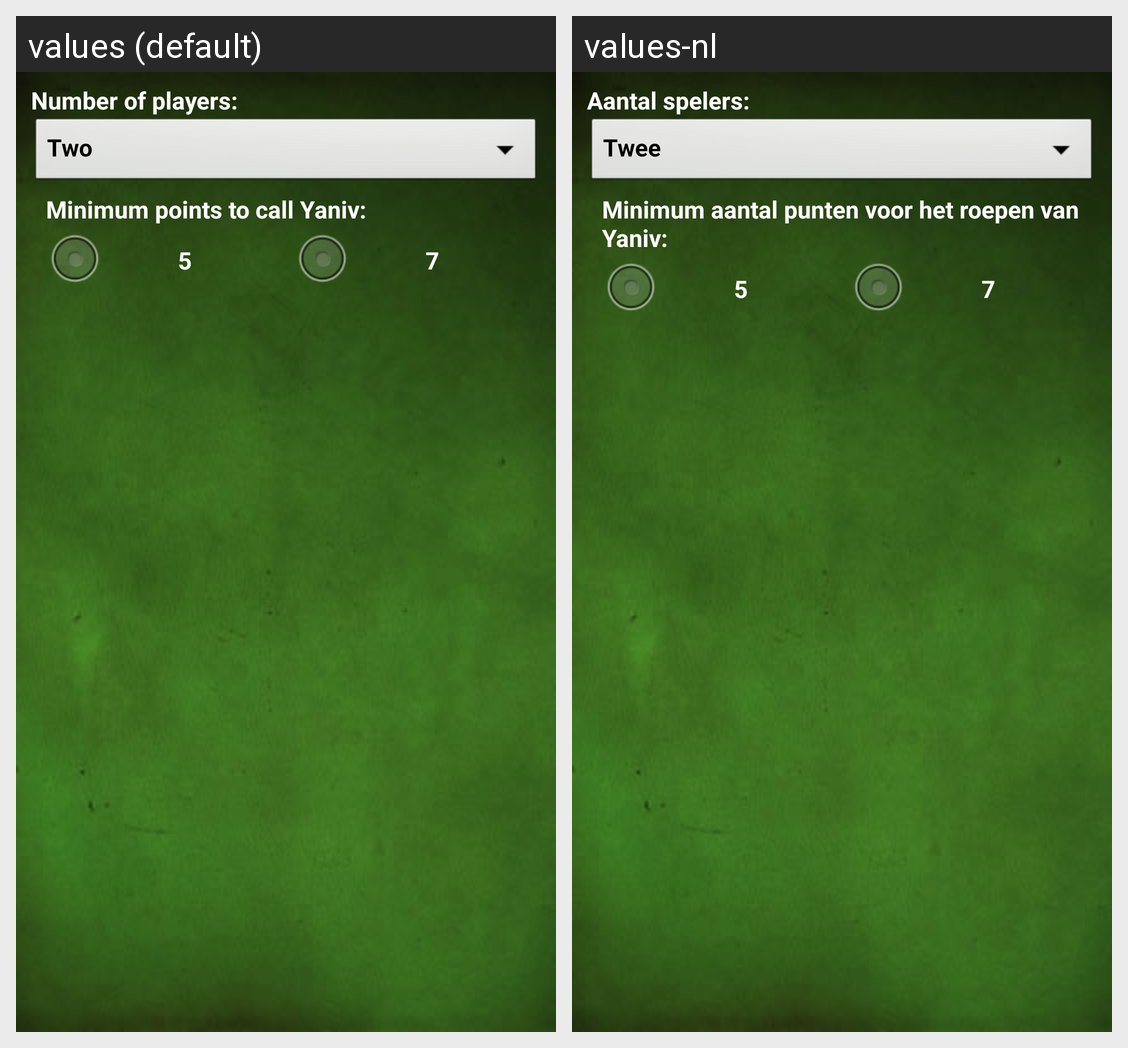

Locale-by-locale string values for the Android screen shown in this grid:
Android screen res/layout/new_game.xml rendered under 2 locales, left to right: values (default), values-nl. Device: Nexus 5 (rendered at 1080×1920; each locale shown at half size, 540×960, under a caption strip naming it); theme MyTheme.
Strings drawn on this screen, with the default value and each locale's value (text and hints the layout hard-codes, and strings that could not be matched under every locale, appear in the picture but are not listed):

settings_num_players
  values: Number of players:
  values-nl: Aantal spelers:

settings_yaniv_minimum
  values: Minimum points to call Yaniv:
  values-nl: Minimum aantal punten voor het roepen van Yaniv:

five
  values: 5
  values-nl: 5

seven
  values: 7
  values-nl: 7
